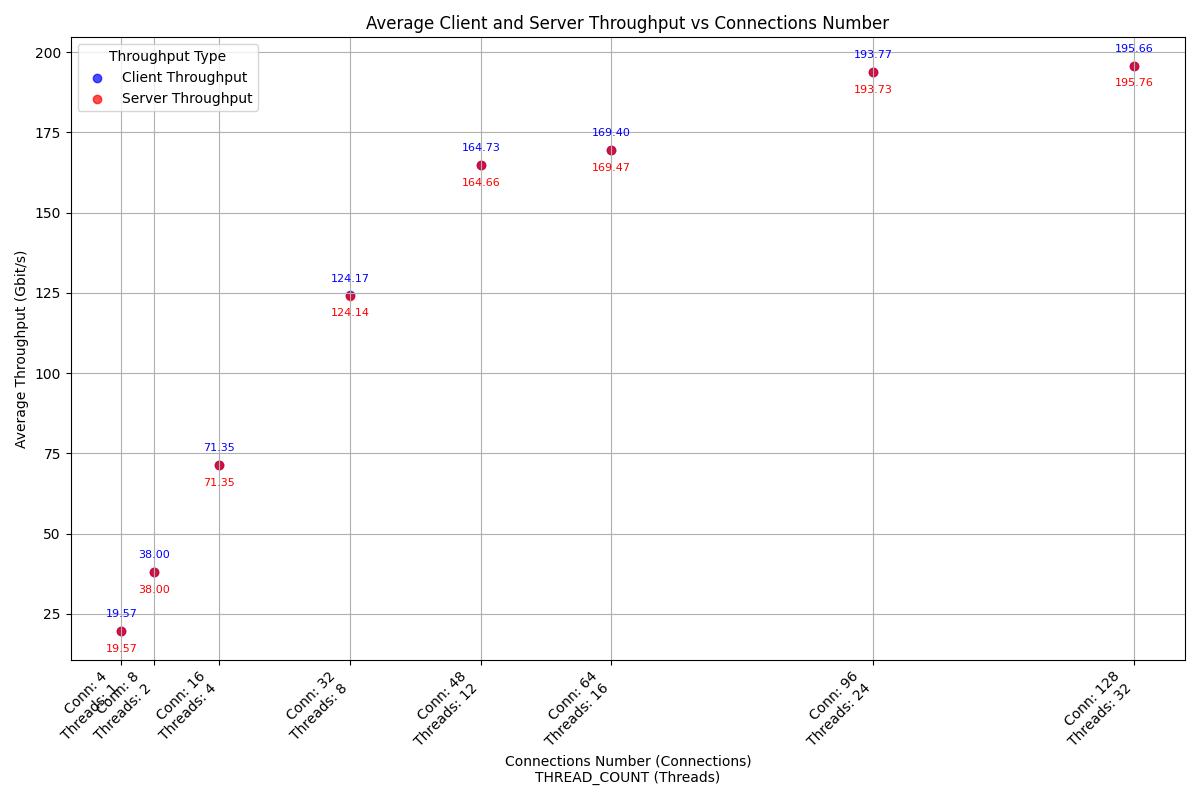

The file beside this chart, header and first rows:
case_timestamp, average_client_throughput_gbit_per_secon…, average_server_throughput_gbit_per_secon…, connections_number, thread_number
2024-10-04_16-51-39, 19.57, 19.57, 4, 1
2024-10-04_16-52-14, 38, 38, 8, 2
2024-10-04_16-52-49, 71.35, 71.35, 16, 4
2024-10-04_16-53-24, 124.2, 124.1, 32, 8
2024-10-04_16-53-59, 164.7, 164.7, 48, 12
2024-10-04_16-54-34, 169.4, 169.5, 64, 16
2024-10-04_16-55-09, 193.8, 193.7, 96, 24
2024-10-04_16-55-44, 195.7, 195.8, 128, 32
